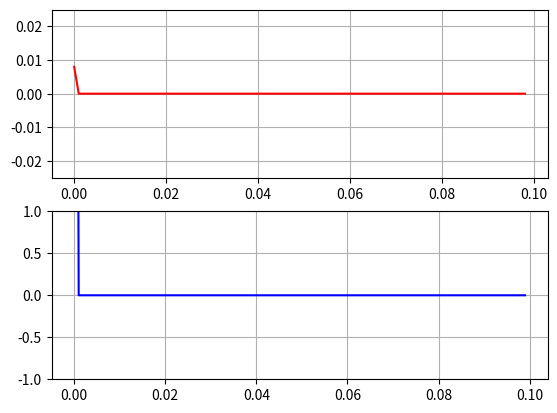

Write Python code to recreate this figure.
import numpy as np
import math
import matplotlib.pyplot as plt
from matplotlib.animation import FuncAnimation
import argparse
import time

def u(t):
    return 1 if t >= 0 else 0

def Vs(t):
    #return 2*u(t)
    return u(t)-u(t-((K*dz)/(10*Uf)))
    
def update(n):
    line[0].set_ydata(i[n])
    line[1].set_ydata(v[n])
    return line

# construct the argument parser and parse the arguments
ap = argparse.ArgumentParser()
ap.add_argument("-s","--source", default = int(0), help = "mode of source")
ap.add_argument("-c","--charge", default = int(100), help = "impedancy of charge")
ap.add_argument("-k", "--K", default = int(100), help = "number of iterations in z")
args = vars(ap.parse_args())

Uf = 2.7e8
Z0 = 50
Rs = 75
Rl = int(args["charge"])

L = Z0/Uf
C = 1/(Z0*Uf)

dz = 1e-3
dt = 0.8*(dz/Uf)
K = int(args["K"])
N = int((4*K*dz)/(Uf*dt)) 
Total = (10*K*dz)/Uf

v = np.zeros((N,K))
i = np.zeros((N,K-1))

z = np.array(range(K-1))*dz

b1 = (2*dt)/(Rs*C*dz)

flag_short = False
#Open circuit
b2 = 0
flag_open = True
if Rl == 0:
    #Short circuit
    b2 = math.inf
    flag_short = True
elif Rl > 0:
    #Charge
    b2 = (2*dt)/(Rl*C*dz)
    flag_open = False

r = (dt**2)/(L*C*(dz**2))

ini = time.time()

#Initial conditions
v[0, 0] = (Z0*Vs(0))/(Rs+Z0)
i[0, 0] = Vs(0)/(Rs+Z0)

#Main loop
for n in range(1, N):
    #Source border condition
    v[n, 0] = (1-b1)*v[n-1, 0] - 2*i[n-1, 0] + ((2*Vs((n-1)*dt))/Rs)
    #Voltage loop
    for k in range(1, K-1):
        v[n, k] = v[n-1, k] - (i[n-1, k] - i[n-1, k-1])
    #Charge border condition
    if flag_short:
        v[n, K-1] = 0
    else:
        v[n, K-1] = (1-b2)*v[n-1, K-1]
        if not flag_open:
            v[n, K-1] += 2*i[n-1, K-2]
    #Current loop
    for k in range(K-1):
        i[n, k] = i[n-1, k] - r*(v[n, k+1] - v[n, k])

v *= dt/(C*dz)

fim = time.time() - ini

print("K = ", K)
print("N = ", N)
print("Tempo de computacao = ", fim)
print("Tempo de simulacao = ", Total)

#Vinf = (Rl*Vs)/(Rs+Rl)
#print("Vinf = ", (Rl*Vs(N*dt))/(Rs+Rl))
#print(v[N-1])

#Iinf = 1/(Rs+Rl)
#print("Iinf = ", 1/(Rs+Rl))
#print(i[N-1])

fig, (ax1, ax2) = plt.subplots(2)
line1,    = ax1.plot(z, i[0], color='r', label='Current [A]')
ax1.set_ylim(-0.025, 0.025)
ax1.grid(True)


z = np.append(z, [(K-1)*dz])
line2,    = ax2.plot(z, v[0], color='b', label='Voltage [V]')
ax2.set_ylim(-1, 1)
ax2.grid(True)


line = (line1, line2)


ani = FuncAnimation(fig, update, np.array(range(N)), interval = 20, blit = True)

plt.show()
